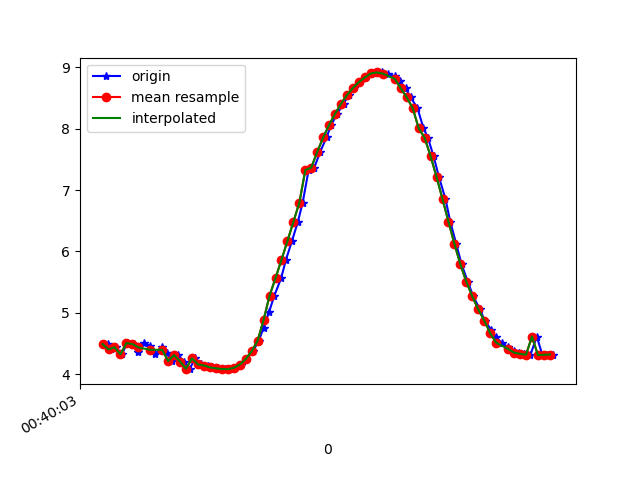

Source data for this figure (header and first rows):
1617669603877, 365240514320136, 4.4889116, -1.0621946, 8.64647
1617669603890, 365240533550906, 4.401, -1.154, 8.68
1617669603904, 365240552781676, 4.439, -1.158, 8.66
1617669603925, 365240572012446, 4.321, -1.17, 8.718
1617669603942, 365240591243216, 4.505, -1.226, 8.616
1617669603964, 365240610473986, 4.491, -1.232, 8.623
1617669603980, 365240629704756, 4.357, -1.285, 8.684
1617669603999, 365240648935526, 4.513, -1.308, 8.6
1617669604020, 365240668166296, 4.462, -1.325, 8.624
1617669604037, 365240687397066, 4.328, -1.424, 8.676
1617669604060, 365240706627836, 4.443, -1.442, 8.615
1617669604075, 365240725858606, 4.346, -1.444, 8.664
1617669604094, 365240745089376, 4.212, -1.565, 8.709
1617669604113, 365240764320146, 4.309, -1.612, 8.653
1617669604133, 365240783550916, 4.203, -1.618, 8.704
1617669604153, 365240802781686, 4.088, -1.73, 8.737
1617669604170, 365240822012456, 4.258, -1.136, 8.753
1617669604190, 365240841243226, 4.158, -1.787, 8.692
1617669604213, 365240860473996, 4.139, -1.811, 8.697
1617669604228, 365240879704766, 4.109, -1.851, 8.702
1617669604247, 365240898935536, 4.094, -1.871, 8.705
1617669604270, 365240918166306, 4.081, -1.865, 8.712
1617669604287, 365240937397076, 4.08, -1.833, 8.72
1617669604304, 365240956627846, 4.101, -1.787, 8.719
1617669604324, 365240975858616, 4.153, -1.745, 8.703
1617669604341, 365240995089386, 4.243, -1.704, 8.668
1617669604364, 365241014320156, 4.372, -1.642, 8.616
1617669604384, 365241033550926, 4.543, -1.537, 8.546
1617669604400, 365241052781696, 4.758, -1.394, 8.453
1617669604418, 365241072012466, 5.007, -1.242, 8.332
1617669604436, 365241091243236, 5.277, -1.1, 8.184
1617669604459, 365241110474006, 5.566, -0.9309, 8.012
1617669604475, 365241129704776, 5.863, -0.7038, 7.821
1617669604495, 365241148935546, 6.169, -0.4457, 7.602
1617669604515, 365241168166316, 6.483, -0.1785, 7.347
1617669604531, 365241187397086, 6.795, 0.07422, 7.061
1617669604551, 365241206627856, 7.327, 0.4571, 6.492
1617669604570, 365241225858626, 7.366, 0.5078, 6.444
1617669604590, 365241245089396, 7.626, 0.7052, 6.114
1617669604611, 365241264320166, 7.86, 0.9, 5.784
1617669604627, 365241283550936, 8.065, 1.093, 5.459
1617669604647, 365241302781706, 8.247, 1.279, 5.137
1617669604668, 365241322012476, 8.411, 1.449, 4.816
1617669604687, 365241341243246, 8.553, 1.605, 4.507
1617669604703, 365241360474016, 8.667, 1.748, 4.226
1617669604722, 365241379704786, 8.762, 1.881, 3.966
1617669604742, 365241398935556, 8.837, 1.993, 3.738
1617669604761, 365241418166326, 8.89, 2.075, 3.564
1617669604779, 365241437397096, 8.916, 2.133, 3.463
1617669604798, 365241456627866, 8.919, 2.175, 3.431
1617669604818, 365241475858636, 8.899, 2.19, 3.472
1617669604840, 365241495089406, 8.854, 2.175, 3.593
1617669604856, 365241514320176, 8.776, 2.148, 3.796
1617669604876, 365241533550946, 8.66, 2.115, 4.071
1617669604893, 365241552781716, 8.511, 2.064, 4.397
1617669604916, 365241572012486, 8.337, 1.957, 4.766
1617669604936, 365241591243256, 8.01, 1.178, 5.521
1617669604951, 365241610474026, 7.854, 1.67, 5.619
1617669604970, 365241629704796, 7.552, 1.506, 6.061
1617669604988, 365241648935566, 7.215, 1.327, 6.498
1617669605010, 365241668166336, 6.853, 1.139, 6.912
... 19 more rows
